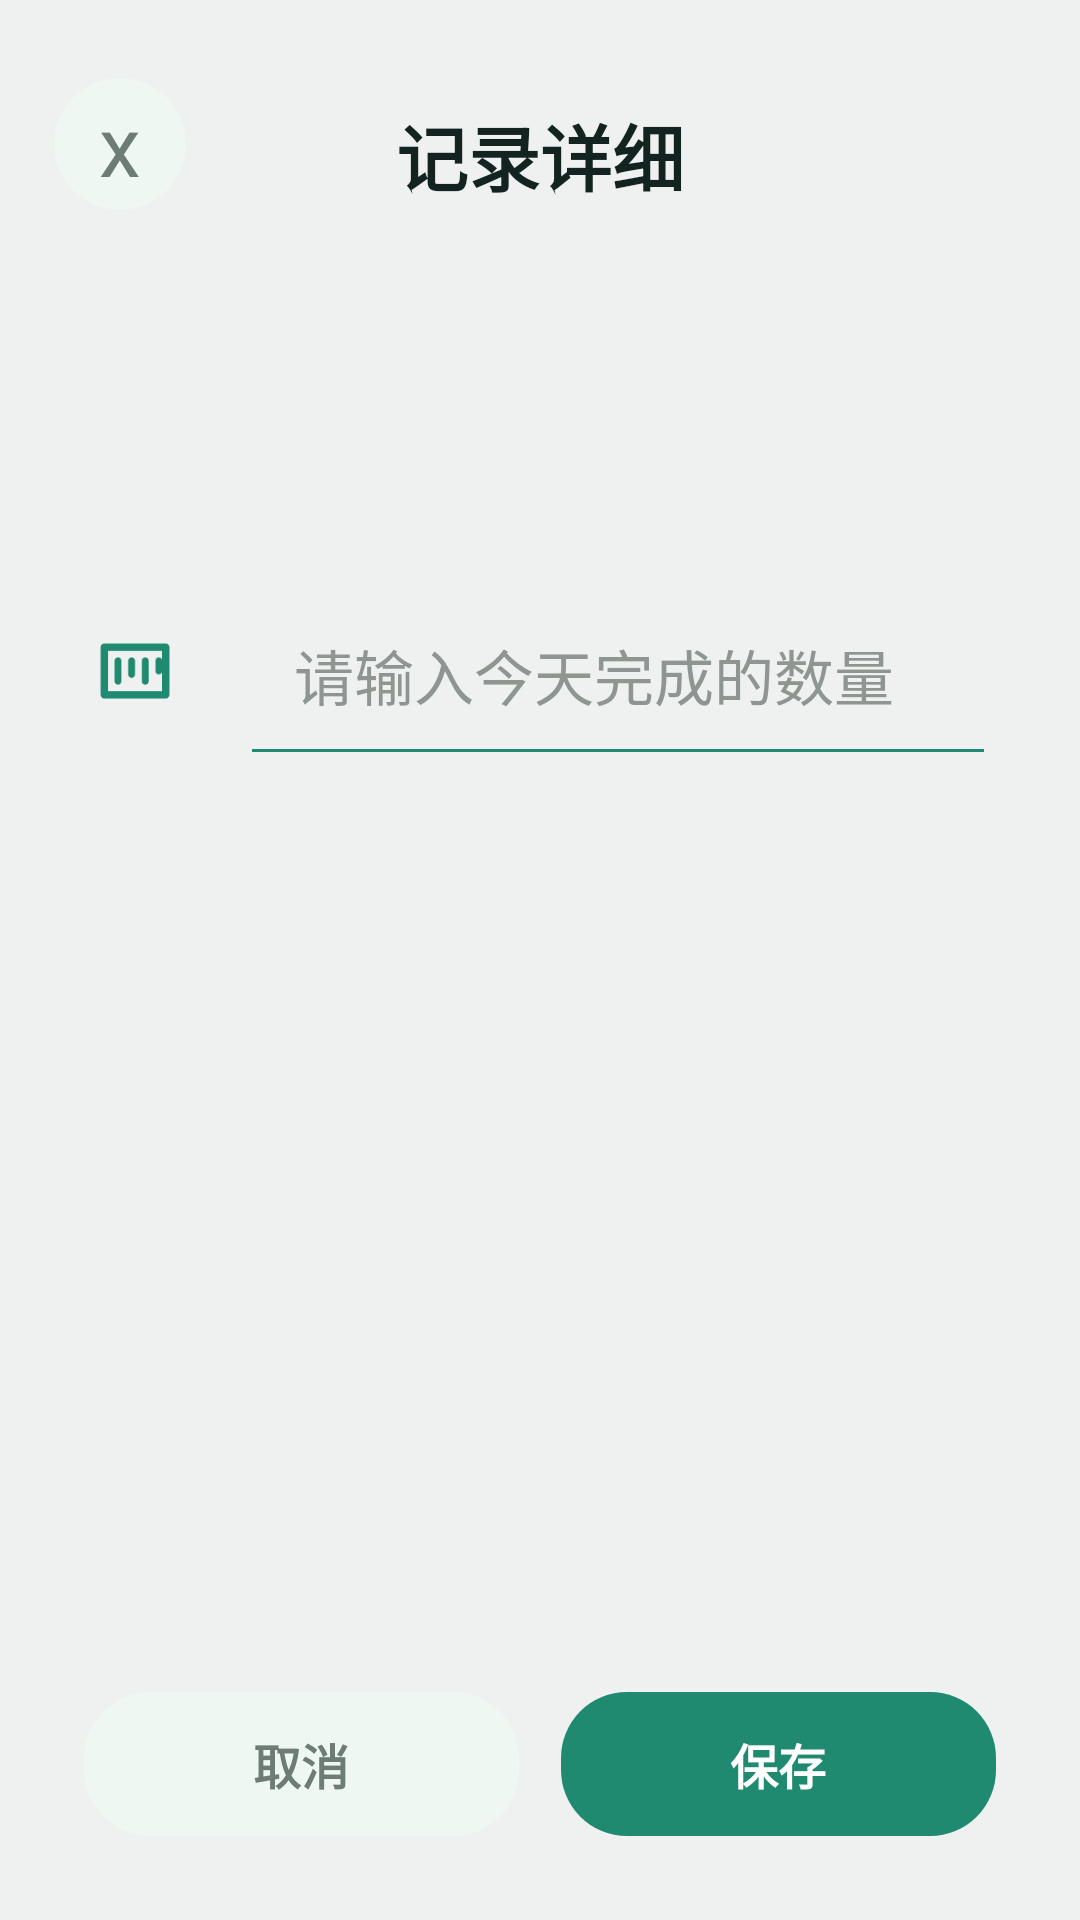

Layout XML and referenced resources for this Android screen:
<!-- AndroidManifest.xml: application theme Theme.Stellog -->
<!-- res/layout/activity_record_detail.xml -->
<?xml version="1.0" encoding="utf-8"?>
<androidx.constraintlayout.widget.ConstraintLayout xmlns:android="http://schemas.android.com/apk/res/android"
    xmlns:app="http://schemas.android.com/apk/res-auto"
    xmlns:tools="http://schemas.android.com/tools"
    android:id="@+id/record_detail_root"
    android:layout_width="match_parent"
    android:layout_height="match_parent"
    android:background="#EEF1EF"
    tools:context=".RecordDetailActivity">

    <TextView
        android:id="@+id/record_detail_title"
        android:layout_width="wrap_content"
        android:layout_height="wrap_content"
        android:layout_marginTop="34dp"
        android:includeFontPadding="false"
        android:text="@string/record_detail_title"
        android:textColor="@color/stellog_ink"
        android:textSize="24sp"
        android:textStyle="bold"
        app:layout_constraintEnd_toEndOf="parent"
        app:layout_constraintStart_toStartOf="parent"
        app:layout_constraintTop_toTopOf="parent" />

    <TextView
        android:id="@+id/record_detail_close_button"
        android:layout_width="44dp"
        android:layout_height="44dp"
        android:layout_marginStart="18dp"
        android:layout_marginTop="26dp"
        android:background="@drawable/bg_icon_button"
        android:gravity="center"
        android:text="x"
        android:textColor="@color/stellog_muted"
        android:textSize="28sp"
        app:layout_constraintStart_toStartOf="parent"
        app:layout_constraintTop_toTopOf="parent" />

    <LinearLayout
        android:id="@+id/record_detail_sheet"
        android:layout_width="0dp"
        android:layout_height="0dp"
        android:layout_marginTop="34dp"
        android:background="@drawable/bg_create_sheet"
        android:elevation="6dp"
        android:orientation="vertical"
        android:paddingStart="28dp"
        android:paddingTop="42dp"
        android:paddingEnd="28dp"
        android:paddingBottom="28dp"
        app:layout_constraintBottom_toBottomOf="parent"
        app:layout_constraintEnd_toEndOf="parent"
        app:layout_constraintStart_toStartOf="parent"
        app:layout_constraintTop_toBottomOf="@id/record_detail_title">

        <TextView
            android:id="@+id/record_detail_subtitle"
            android:layout_width="match_parent"
            android:layout_height="wrap_content"
            android:textColor="@color/stellog_muted"
            android:textSize="16sp"
            tools:text="run，单位：km" />

        <LinearLayout
            android:id="@+id/value_input_row"
            android:layout_width="match_parent"
            android:layout_height="70dp"
            android:layout_marginTop="22dp"
            android:gravity="center_vertical"
            android:orientation="horizontal">

            <ImageView
                android:layout_width="34dp"
                android:layout_height="34dp"
                android:contentDescription="@string/record_value_label"
                android:src="@drawable/ic_unit_label" />

            <EditText
                android:id="@+id/record_value_input"
                android:layout_width="match_parent"
                android:layout_height="match_parent"
                android:layout_gravity="center"
                android:layout_marginStart="18dp"
                android:autofillHints="@string/record_value_hint"
                android:backgroundTint="@color/stellog_primary"
                android:hint="@string/record_value_hint"
                android:inputType="number"
                android:maxLines="1"
                android:paddingStart="18dp"
                android:paddingEnd="0dp"
                android:singleLine="true"
                android:textColor="@color/stellog_ink"
                android:textColorHint="#8F9692"
                android:textSize="20sp" />
        </LinearLayout>

        <Space
            android:layout_width="match_parent"
            android:layout_height="0dp"
            android:layout_weight="1" />

        <LinearLayout
            android:layout_width="match_parent"
            android:layout_height="48dp"
            android:gravity="center"
            android:orientation="horizontal">

            <TextView
                android:id="@+id/record_detail_cancel_button"
                android:layout_width="0dp"
                android:layout_height="match_parent"
                android:layout_weight="1"
                android:background="@drawable/bg_create_action_secondary"
                android:gravity="center"
                android:text="@string/cancel"
                android:textColor="@color/stellog_muted"
                android:textSize="16sp"
                android:textStyle="bold" />

            <TextView
                android:id="@+id/record_detail_save_button"
                android:layout_width="0dp"
                android:layout_height="match_parent"
                android:layout_marginStart="14dp"
                android:layout_weight="1"
                android:background="@drawable/bg_create_action_primary"
                android:gravity="center"
                android:text="@string/save"
                android:textColor="@color/white"
                android:textSize="16sp"
                android:textStyle="bold" />
        </LinearLayout>
    </LinearLayout>

</androidx.constraintlayout.widget.ConstraintLayout>
<!-- resources referenced by this layout -->
<resources>
  <color name="stellog_ink">#13231F</color>
  <color name="stellog_muted">#6D7D75</color>
  <color name="stellog_primary">#1F8A70</color>
  <color name="white">#FFFFFFFF</color>
  <!-- drawable bg_create_action_primary (drawable) -->
  <?xml version="1.0" encoding="utf-8"?>
  <shape xmlns:android="http://schemas.android.com/apk/res/android">
      <solid android:color="@color/stellog_primary" />
      <corners android:radius="22dp" />
  </shape>
  <!-- drawable bg_create_action_secondary (drawable) -->
  <?xml version="1.0" encoding="utf-8"?>
  <shape xmlns:android="http://schemas.android.com/apk/res/android">
      <solid android:color="@color/stellog_surface_alt" />
      <corners android:radius="22dp" />
  </shape>
  <!-- drawable bg_icon_button (drawable) -->
  <?xml version="1.0" encoding="utf-8"?>
  <shape xmlns:android="http://schemas.android.com/apk/res/android"
      android:shape="oval">
      <solid android:color="@color/stellog_surface_alt" />
  </shape>
  <!-- drawable ic_unit_label (drawable) -->
  <?xml version="1.0" encoding="utf-8"?>
  <vector xmlns:android="http://schemas.android.com/apk/res/android"
      android:width="30dp"
      android:height="30dp"
      android:viewportWidth="30"
      android:viewportHeight="30">
  
      <path
          android:fillColor="@android:color/transparent"
          android:pathData="M6,8H24V22H6Z"
          android:strokeColor="@color/stellog_primary"
          android:strokeLineJoin="round"
          android:strokeWidth="2.2" />
  
      <path
          android:fillColor="@android:color/transparent"
          android:pathData="M10,12V18M14,12V16M18,12V18M22,12V15"
          android:strokeColor="@color/stellog_primary"
          android:strokeLineCap="round"
          android:strokeWidth="2" />
  </vector>
  <string name="cancel">取消</string>
  <string name="record_detail_title">记录详细</string>
  <string name="record_value_hint">请输入今天完成的数量</string>
  <string name="record_value_label">完成数量</string>
  <string name="save">保存</string>
  <style name="Theme.Stellog" parent="Base.Theme.Stellog" />
  <color name="stellog_surface_alt">#EEF7F2</color>
  <style name="Base.Theme.Stellog" parent="Theme.Material3.DayNight.NoActionBar">
          
          
      </style>
</resources>
